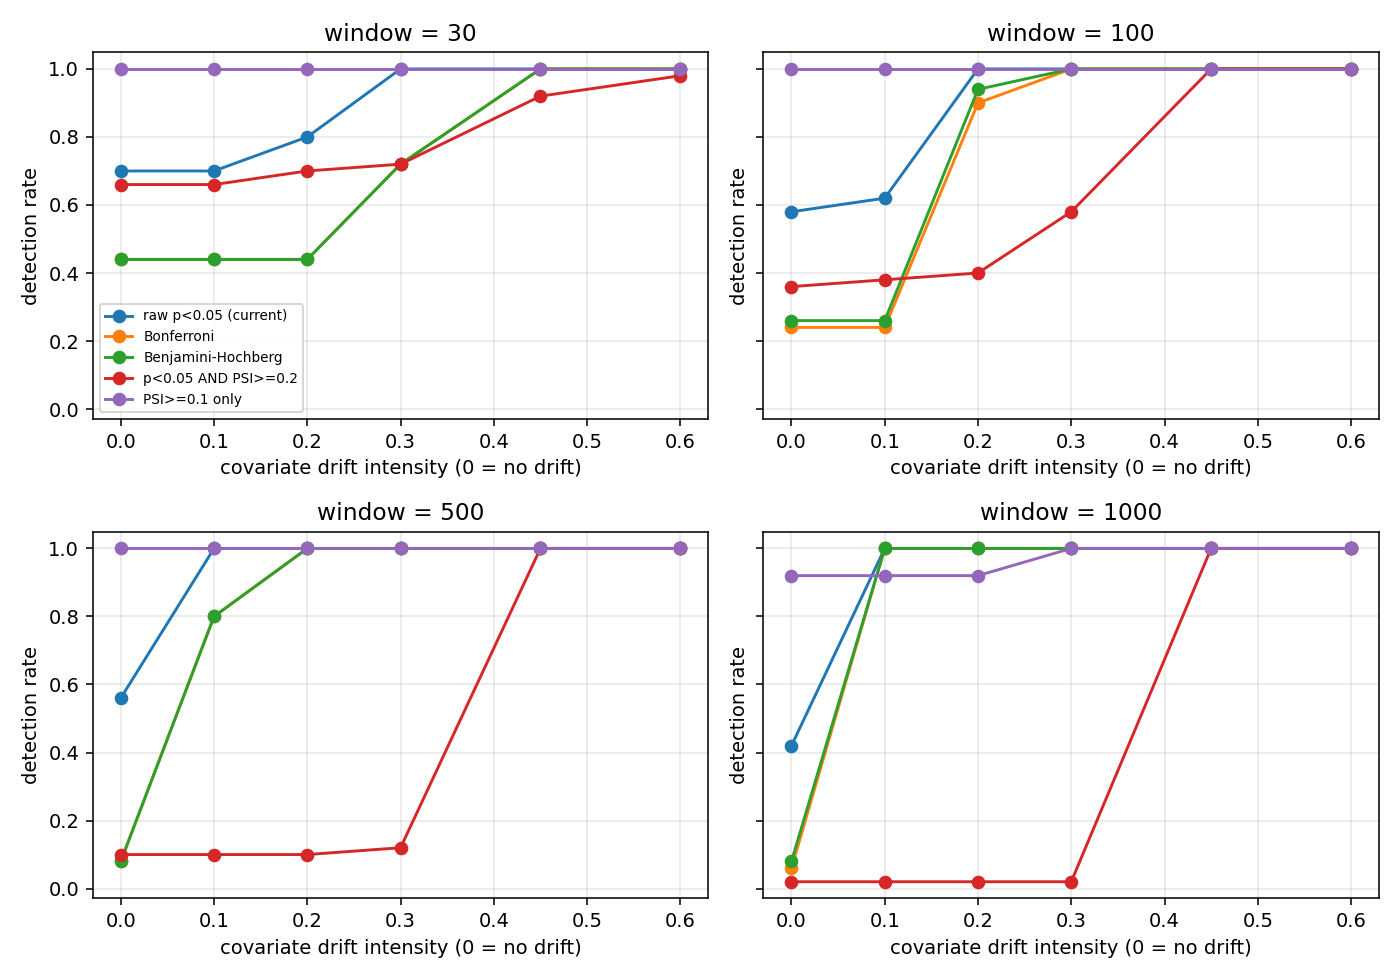

The data file committed next to this chart (first rows):
window, level, rule, reps, detect_rate, ci_lo, ci_hi
30, 0.0, raw_p05, 50, 0.7, 0.5625, 0.809
30, 0.0, bonferroni, 50, 0.44, 0.3116, 0.5769
30, 0.0, bh_fdr, 50, 0.44, 0.3116, 0.5769
30, 0.0, ks_and_psi_crit, 50, 0.66, 0.5215, 0.7756
30, 0.0, psi_warn, 50, 1.0, 0.9286, 1.0
30, 0.1, raw_p05, 50, 0.7, 0.5625, 0.809
30, 0.1, bonferroni, 50, 0.44, 0.3116, 0.5769
30, 0.1, bh_fdr, 50, 0.44, 0.3116, 0.5769
30, 0.1, ks_and_psi_crit, 50, 0.66, 0.5215, 0.7756
30, 0.1, psi_warn, 50, 1.0, 0.9286, 1.0
30, 0.2, raw_p05, 50, 0.8, 0.6696, 0.8876
30, 0.2, bonferroni, 50, 0.44, 0.3116, 0.5769
30, 0.2, bh_fdr, 50, 0.44, 0.3116, 0.5769
30, 0.2, ks_and_psi_crit, 50, 0.7, 0.5625, 0.809
30, 0.2, psi_warn, 50, 1.0, 0.9286, 1.0
30, 0.3, raw_p05, 50, 1.0, 0.9286, 1.0
30, 0.3, bonferroni, 50, 0.72, 0.5833, 0.8253
30, 0.3, bh_fdr, 50, 0.72, 0.5833, 0.8253
30, 0.3, ks_and_psi_crit, 50, 0.72, 0.5833, 0.8253
30, 0.3, psi_warn, 50, 1.0, 0.9286, 1.0
30, 0.45, raw_p05, 50, 1.0, 0.9286, 1.0
30, 0.45, bonferroni, 50, 1.0, 0.9286, 1.0
30, 0.45, bh_fdr, 50, 1.0, 0.9286, 1.0
30, 0.45, ks_and_psi_crit, 50, 0.92, 0.8116, 0.9685
30, 0.45, psi_warn, 50, 1.0, 0.9286, 1.0
30, 0.6, raw_p05, 50, 1.0, 0.9286, 1.0
30, 0.6, bonferroni, 50, 1.0, 0.9286, 1.0
30, 0.6, bh_fdr, 50, 1.0, 0.9286, 1.0
30, 0.6, ks_and_psi_crit, 50, 0.98, 0.895, 0.9965
30, 0.6, psi_warn, 50, 1.0, 0.9286, 1.0
100, 0.0, raw_p05, 50, 0.58, 0.4423, 0.7063
100, 0.0, bonferroni, 50, 0.24, 0.143, 0.3741
100, 0.0, bh_fdr, 50, 0.26, 0.1587, 0.3955
100, 0.0, ks_and_psi_crit, 50, 0.36, 0.2414, 0.4986
100, 0.0, psi_warn, 50, 1.0, 0.9286, 1.0
100, 0.1, raw_p05, 50, 0.62, 0.4815, 0.7414
100, 0.1, bonferroni, 50, 0.24, 0.143, 0.3741
100, 0.1, bh_fdr, 50, 0.26, 0.1587, 0.3955
100, 0.1, ks_and_psi_crit, 50, 0.38, 0.2586, 0.5185
100, 0.1, psi_warn, 50, 1.0, 0.9286, 1.0
100, 0.2, raw_p05, 50, 1.0, 0.9286, 1.0
100, 0.2, bonferroni, 50, 0.9, 0.7864, 0.9565
100, 0.2, bh_fdr, 50, 0.94, 0.8378, 0.9794
100, 0.2, ks_and_psi_crit, 50, 0.4, 0.2761, 0.5382
100, 0.2, psi_warn, 50, 1.0, 0.9286, 1.0
100, 0.3, raw_p05, 50, 1.0, 0.9286, 1.0
100, 0.3, bonferroni, 50, 1.0, 0.9286, 1.0
100, 0.3, bh_fdr, 50, 1.0, 0.9286, 1.0
100, 0.3, ks_and_psi_crit, 50, 0.58, 0.4423, 0.7063
100, 0.3, psi_warn, 50, 1.0, 0.9286, 1.0
100, 0.45, raw_p05, 50, 1.0, 0.9286, 1.0
100, 0.45, bonferroni, 50, 1.0, 0.9286, 1.0
100, 0.45, bh_fdr, 50, 1.0, 0.9286, 1.0
100, 0.45, ks_and_psi_crit, 50, 1.0, 0.9286, 1.0
100, 0.45, psi_warn, 50, 1.0, 0.9286, 1.0
100, 0.6, raw_p05, 50, 1.0, 0.9286, 1.0
100, 0.6, bonferroni, 50, 1.0, 0.9286, 1.0
100, 0.6, bh_fdr, 50, 1.0, 0.9286, 1.0
100, 0.6, ks_and_psi_crit, 50, 1.0, 0.9286, 1.0
100, 0.6, psi_warn, 50, 1.0, 0.9286, 1.0
... 60 more rows
